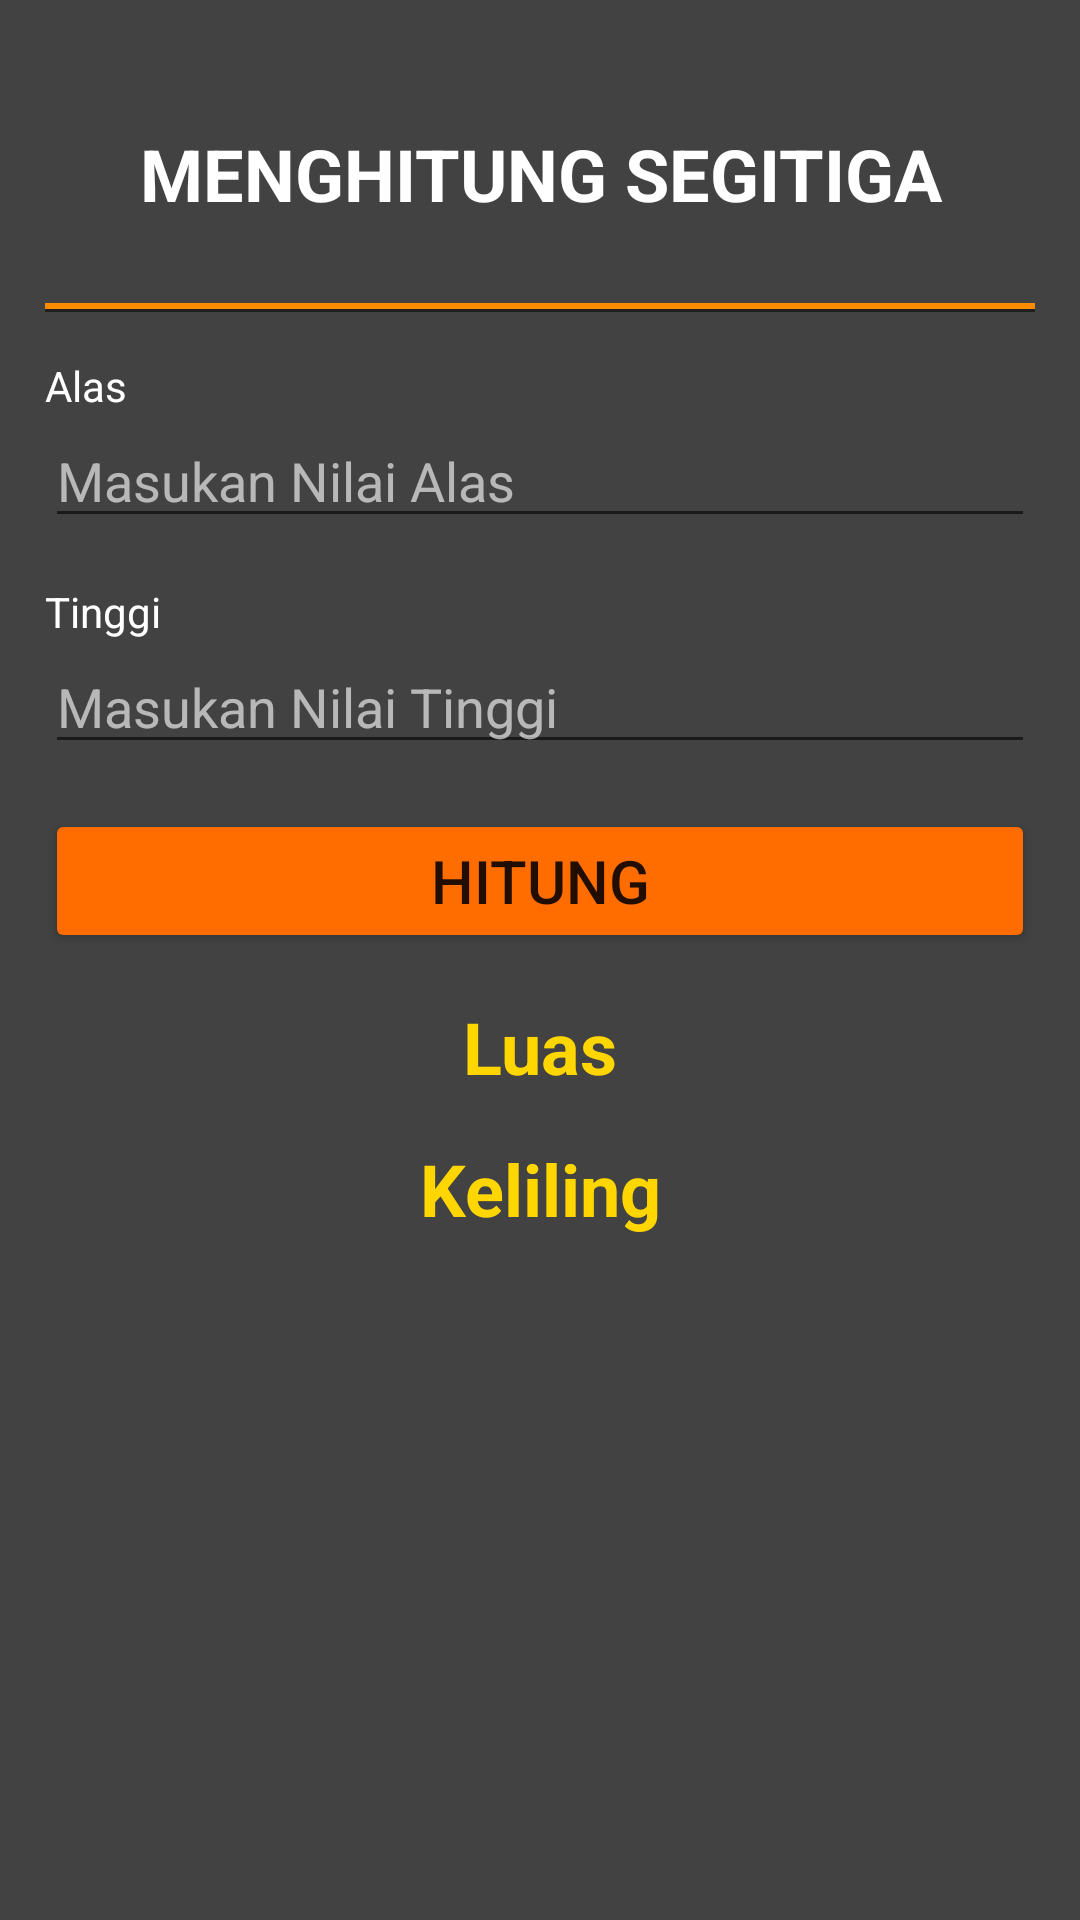

This screen was rendered from an Android layout file. Write that file and the resources it references.
<!-- AndroidManifest.xml: application theme Theme.PerhitunganChotib -->
<!-- res/layout/activity_segitiga.xml -->
<?xml version="1.0" encoding="utf-8"?>
<LinearLayout xmlns:android="http://schemas.android.com/apk/res/android"
    xmlns:app="http://schemas.android.com/apk/res-auto"
    xmlns:tools="http://schemas.android.com/tools"
    android:layout_width="match_parent"
    android:layout_height="match_parent"
    android:orientation="vertical"
    android:padding="15dp"
    android:background="@color/cardview_dark_background"
    tools:context=".Segitiga">

    <LinearLayout
        android:layout_width="match_parent"
        android:layout_height="wrap_content"
        android:orientation="horizontal"
        android:paddingLeft="10dp"
        android:paddingTop="15dp"
        android:paddingRight="10dp"
        android:paddingBottom="15dp">

        <TextView
            android:layout_width="match_parent"
            android:layout_height="wrap_content"
            android:gravity="center"
            android:minHeight="?attr/actionBarSize"
            android:text="MENGHITUNG SEGITIGA"
            android:textStyle="bold"
            android:textColor="@color/white"
            android:textAppearance="@style/TextAppearance.AppCompat.Headline" />
    </LinearLayout>

    <View
        android:layout_width="match_parent"
        android:layout_height="2dp"
        android:background="#FB8C00" />


    <View
        android:layout_width="match_parent"
        android:layout_height="1dp"
        android:background="#88000000" />

    <TextView
        android:layout_width="match_parent"
        android:layout_height="wrap_content"
        android:layout_marginTop="15dp"
        android:text="Alas"
        android:textColor="@color/white" />

    <EditText
        android:id="@+id/edit_alas"
        android:layout_width="match_parent"
        android:layout_height="wrap_content"
        android:hint="Masukan Nilai Alas"
        android:inputType="number"
        android:lines="1"
        android:textColor="@color/white"
        android:textColorHint="#9FFFFFFF"/>

    <TextView
        android:layout_width="match_parent"
        android:layout_height="wrap_content"
        android:layout_marginTop="15dp"
        android:text="Tinggi"
        android:textColor="@color/white" />

    <EditText
        android:id="@+id/edit_tinggii"
        android:layout_width="match_parent"
        android:layout_height="wrap_content"
        android:hint="Masukan Nilai Tinggi"
        android:inputType="number"
        android:lines="1"
        android:textColor="@color/white"
        android:textColorHint="#9FFFFFFF"/>

    <Button
        android:id="@+id/btn_hitung"
        android:layout_width="match_parent"
        android:layout_height="wrap_content"
        android:layout_marginTop="15dp"
        android:text="Hitung"
        android:textSize="20sp"
        app:backgroundTint="#FF6D00" />

    <TextView
        android:layout_width="match_parent"
        android:layout_height="wrap_content"
        android:id="@+id/tv_luas"
        android:text="Luas"
        android:gravity="center"
        android:textSize="24dp"
        android:textStyle="bold"
        android:textColor="#FFD600"
        android:layout_marginTop="15dp"/>

    <TextView
        android:layout_width="match_parent"
        android:layout_height="wrap_content"
        android:id="@+id/tv_keliling"
        android:text="Keliling"
        android:gravity="center"
        android:textSize="24dp"
        android:textStyle="bold"
        android:textColor="#FFD600"
        android:layout_marginTop="15dp"/>


</LinearLayout>
<!-- resources referenced by this layout -->
<resources>
  <style name="Theme.PerhitunganChotib" parent="Theme.MaterialComponents.DayNight.DarkActionBar">
          
          <item name="colorPrimary">@color/purple_500</item>
          <item name="colorPrimaryVariant">@color/purple_700</item>
          <item name="colorOnPrimary">@color/white</item>
          
          <item name="colorSecondary">@color/teal_200</item>
          <item name="colorSecondaryVariant">@color/teal_700</item>
          <item name="colorOnSecondary">@color/black</item>
          
          <item name="android:statusBarColor" tools:targetApi="l">?attr/colorPrimaryVariant</item>
          
      </style>
  <!-- not gathered from this repository: default colours our renderer supplied (Android Studio template values) -->
  <color name="purple_500">#FF6200EE</color>
  <color name="purple_700">#FF3700B3</color>
  <color name="teal_200">#FF03DAC5</color>
  <color name="teal_700">#FF018786</color>
  <color name="black">#FF000000</color>
  <color name="white">#FFFFFFFF</color>
</resources>
